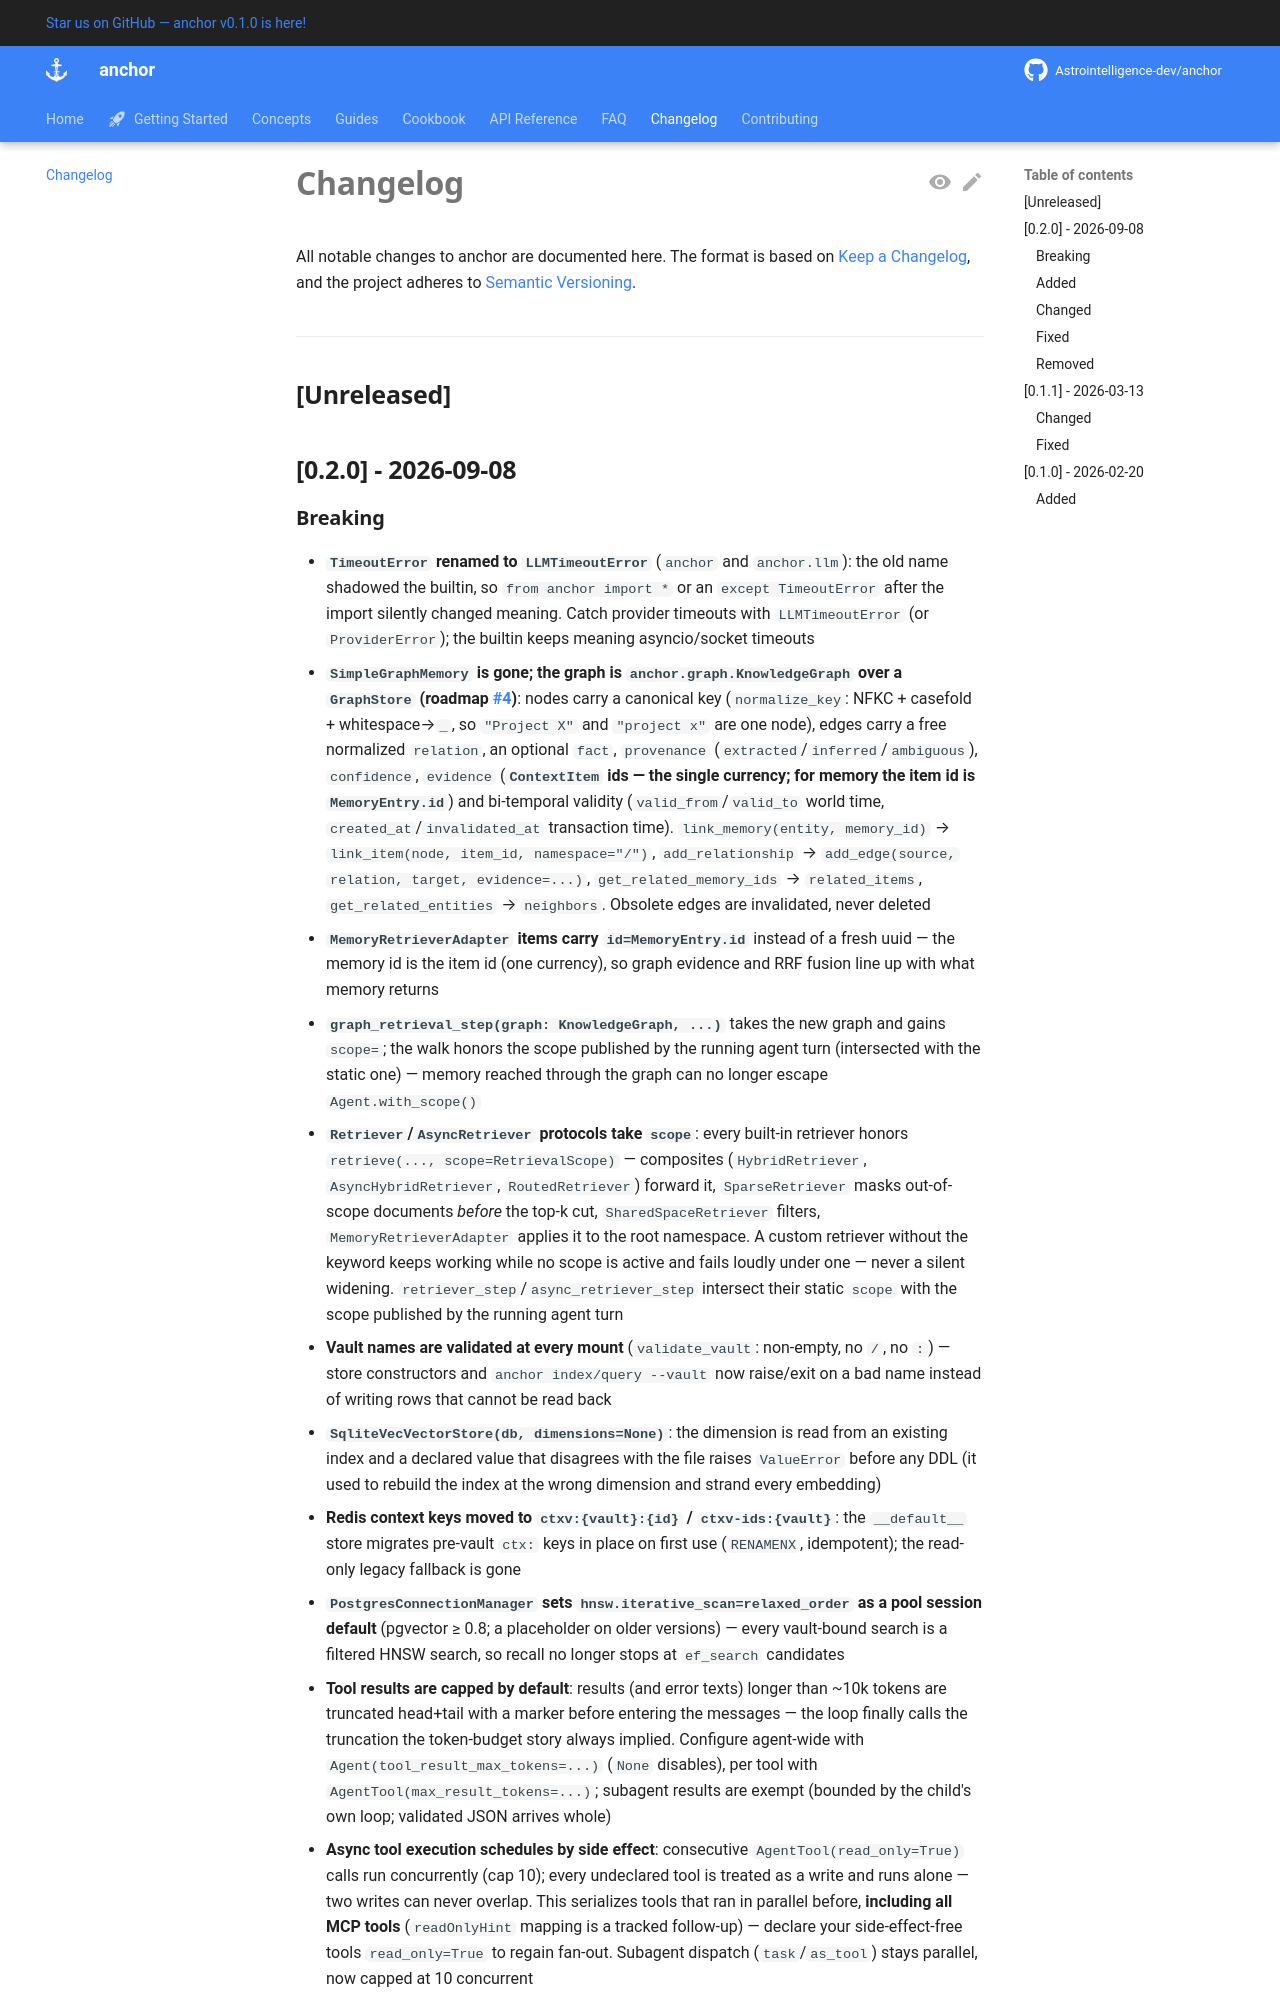

repository: Astrointelligence-dev/anchor · page: changelog/index.html · generator: mkdocs

# Changelog

All notable changes to this project will be documented in this file.

The format is based on [Keep a Changelog](https://keepachangelog.com/en/1.1.0/),
and this project adheres to [Semantic Versioning](https://semver.org/spec/v2.0.0.html).

<!-- --8<-- [start:releases] -->
## [Unreleased]

## [0.2.0] - 2026-09-08
